The GitHub repository Michael-Hills/Freestyle-Skiing-Fall-Detection contains a labelled image folder "Images2" with 2 categories: non-fall, fall. Examples follow, each with its label.

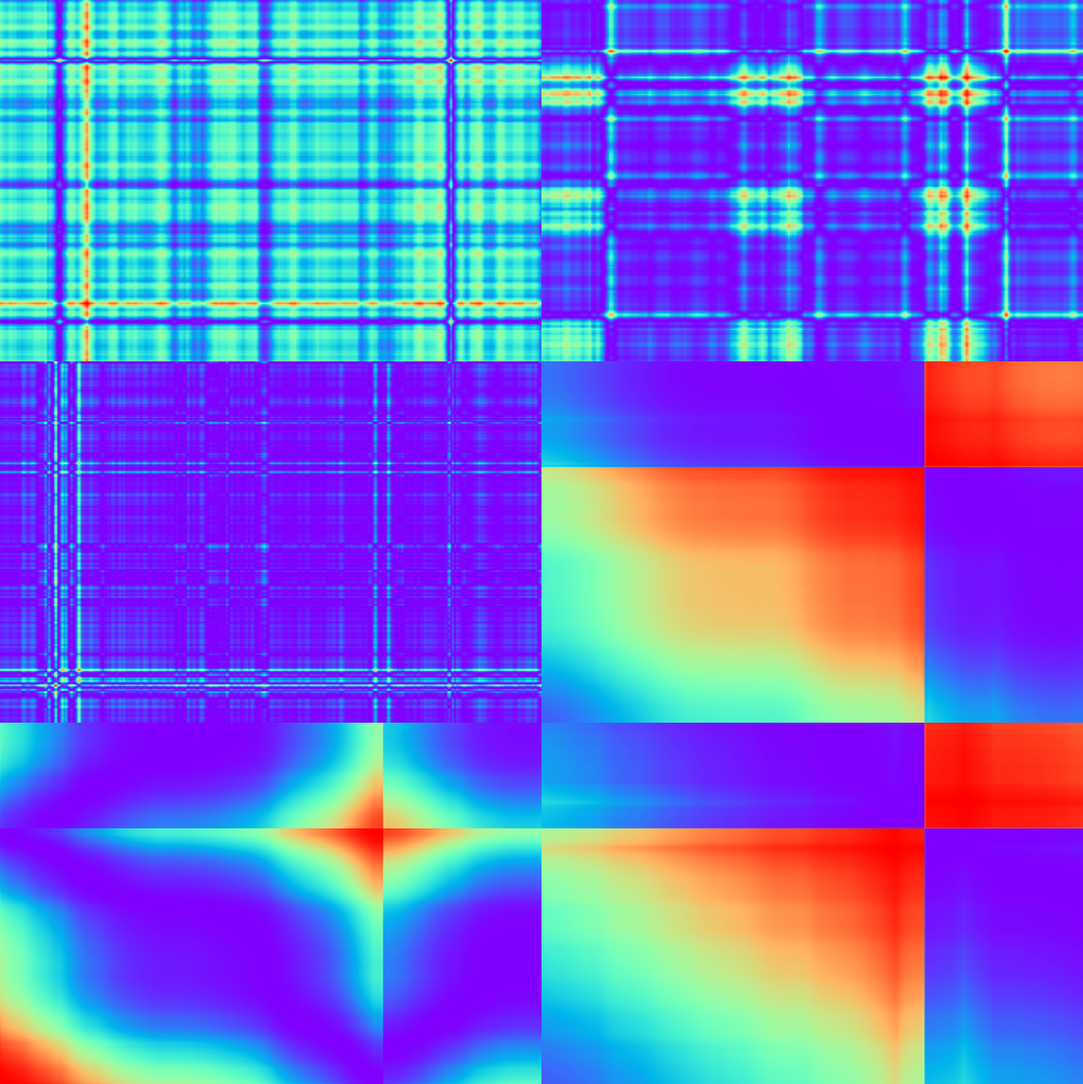
Label: non-fall

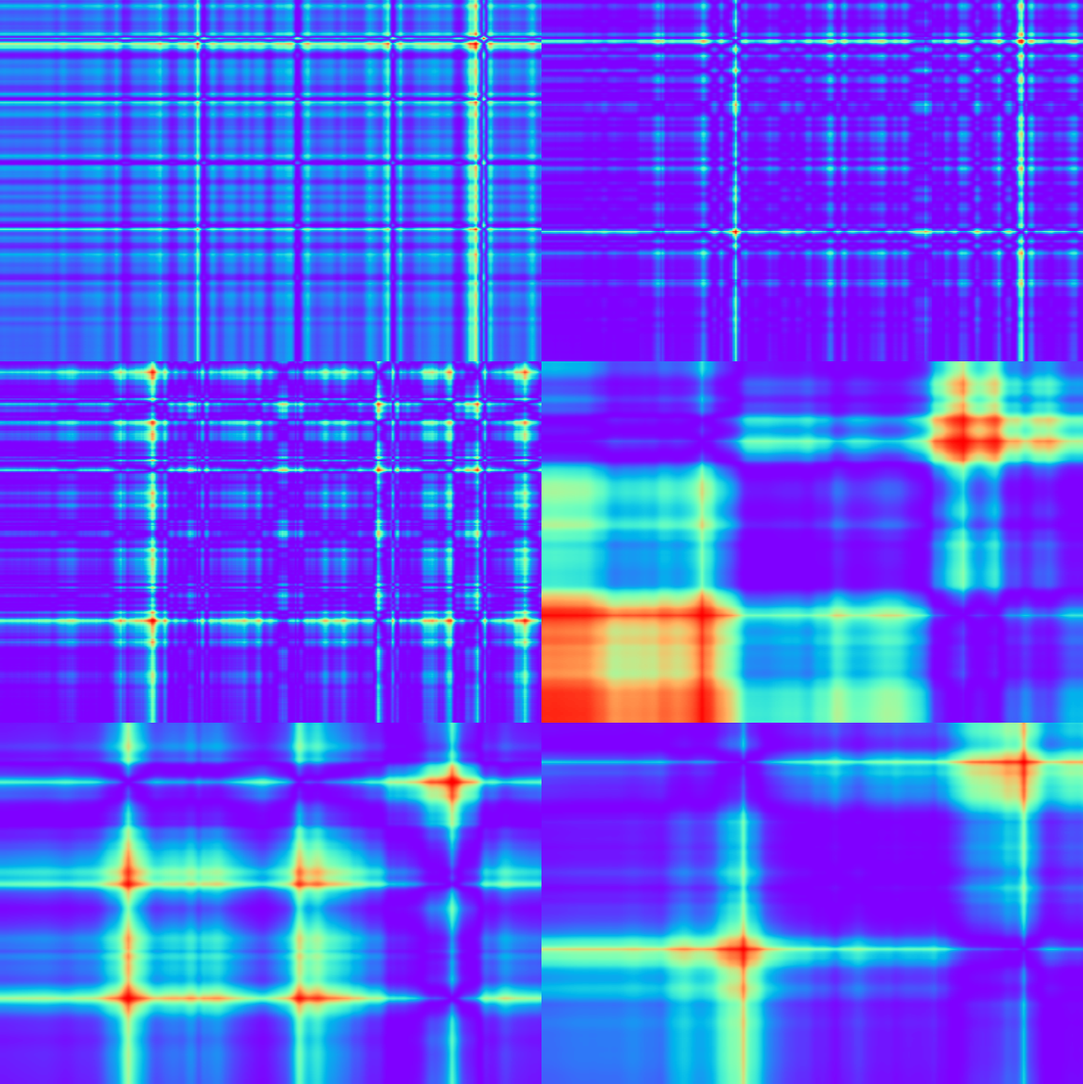
Label: non-fall

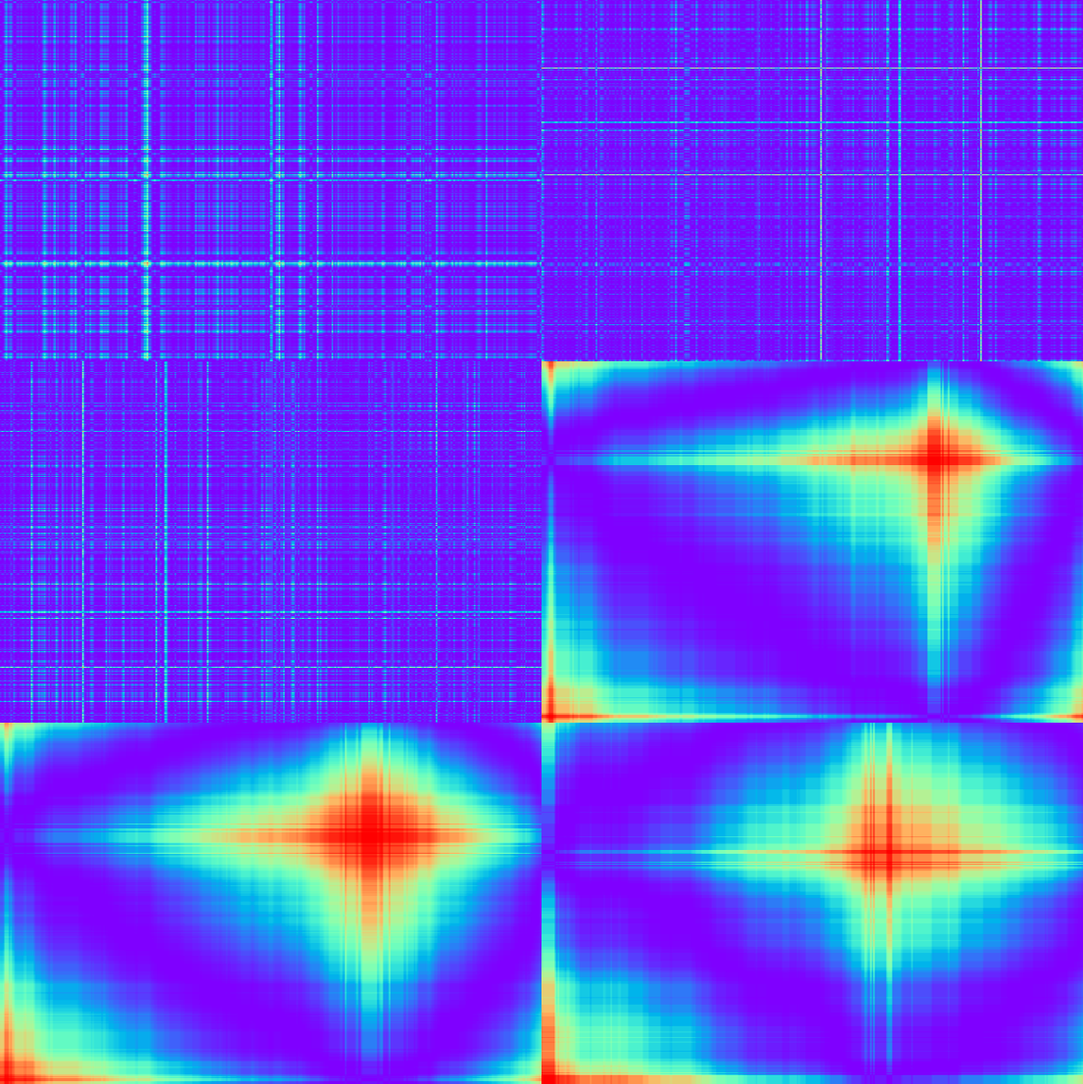
Label: non-fall

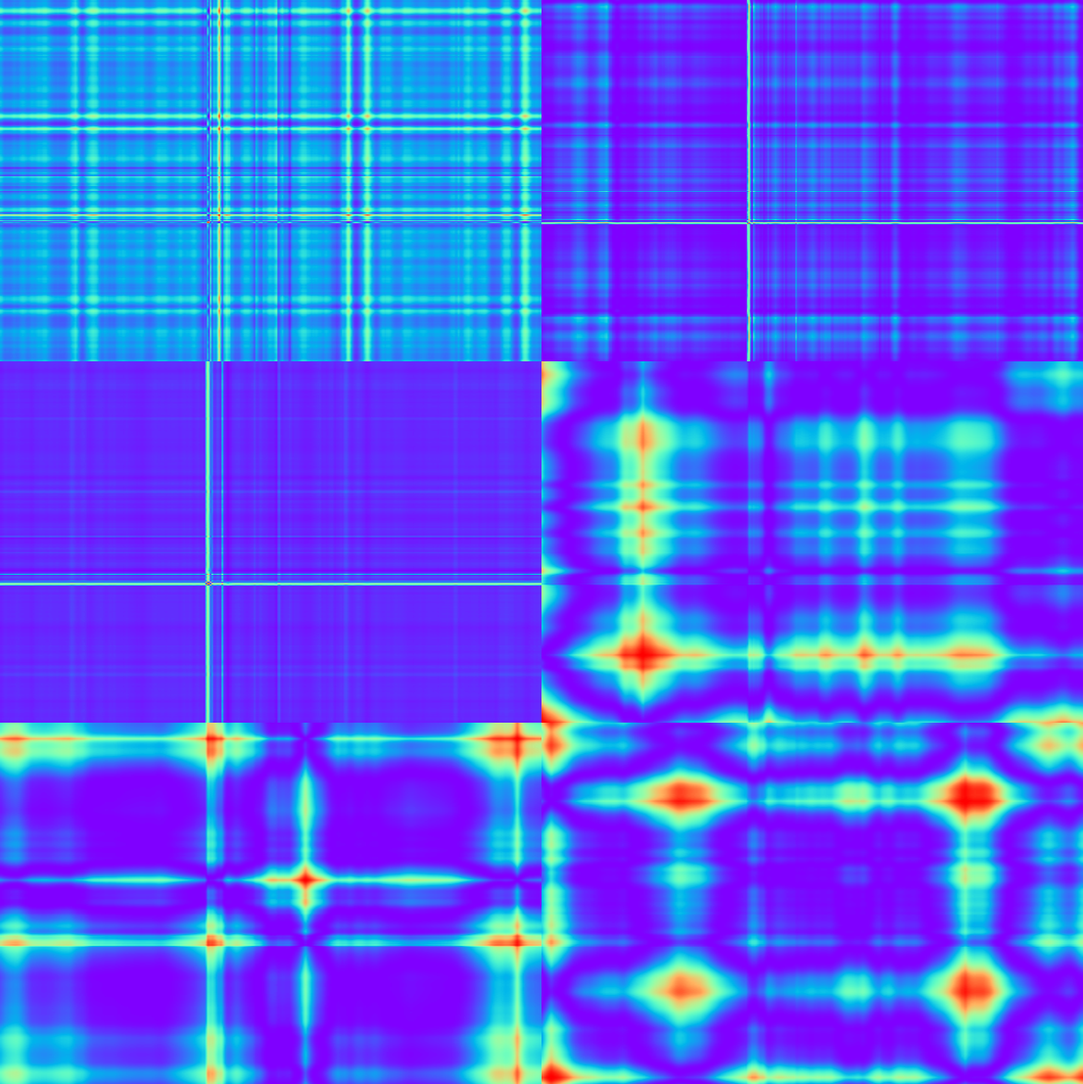
Label: non-fall

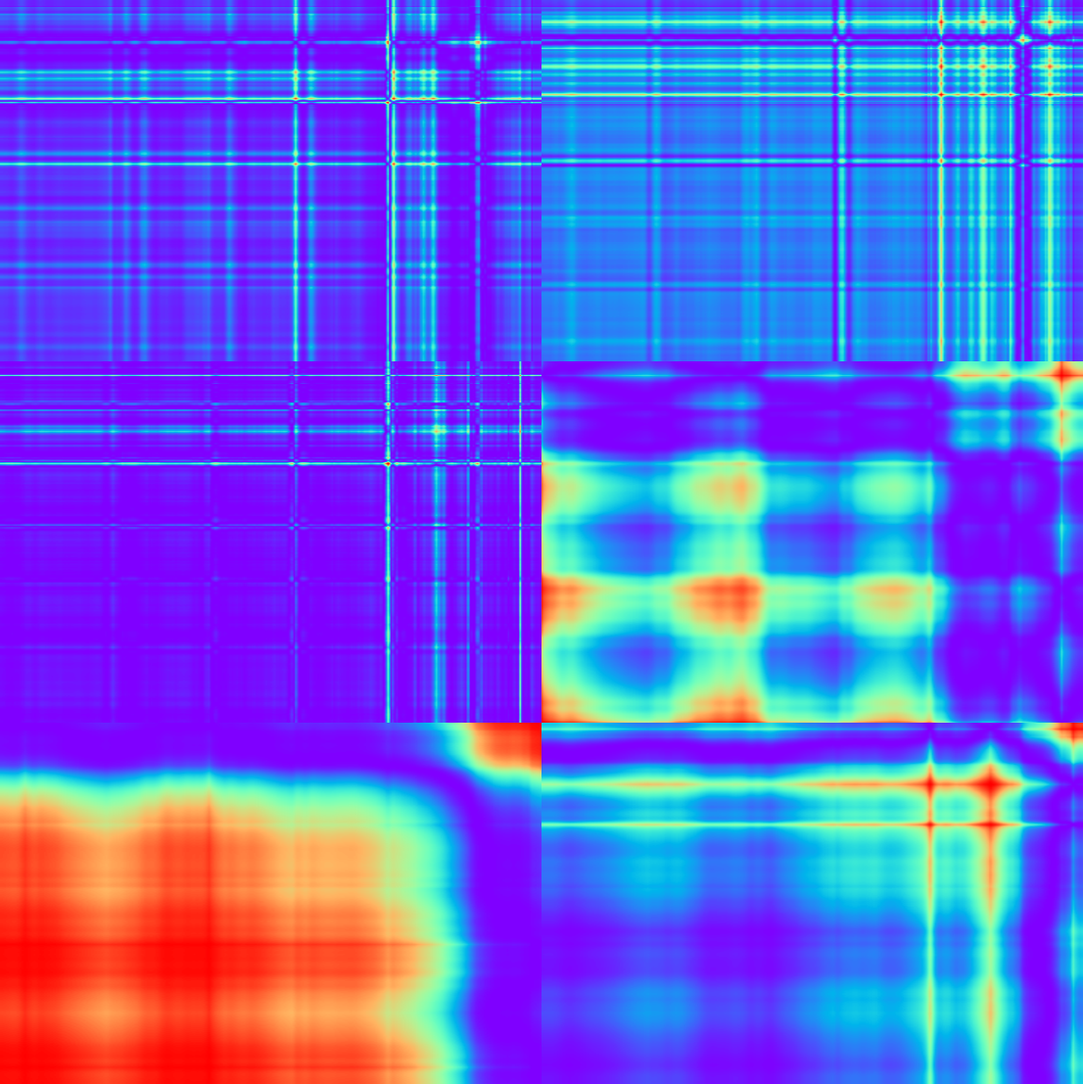
Label: fall

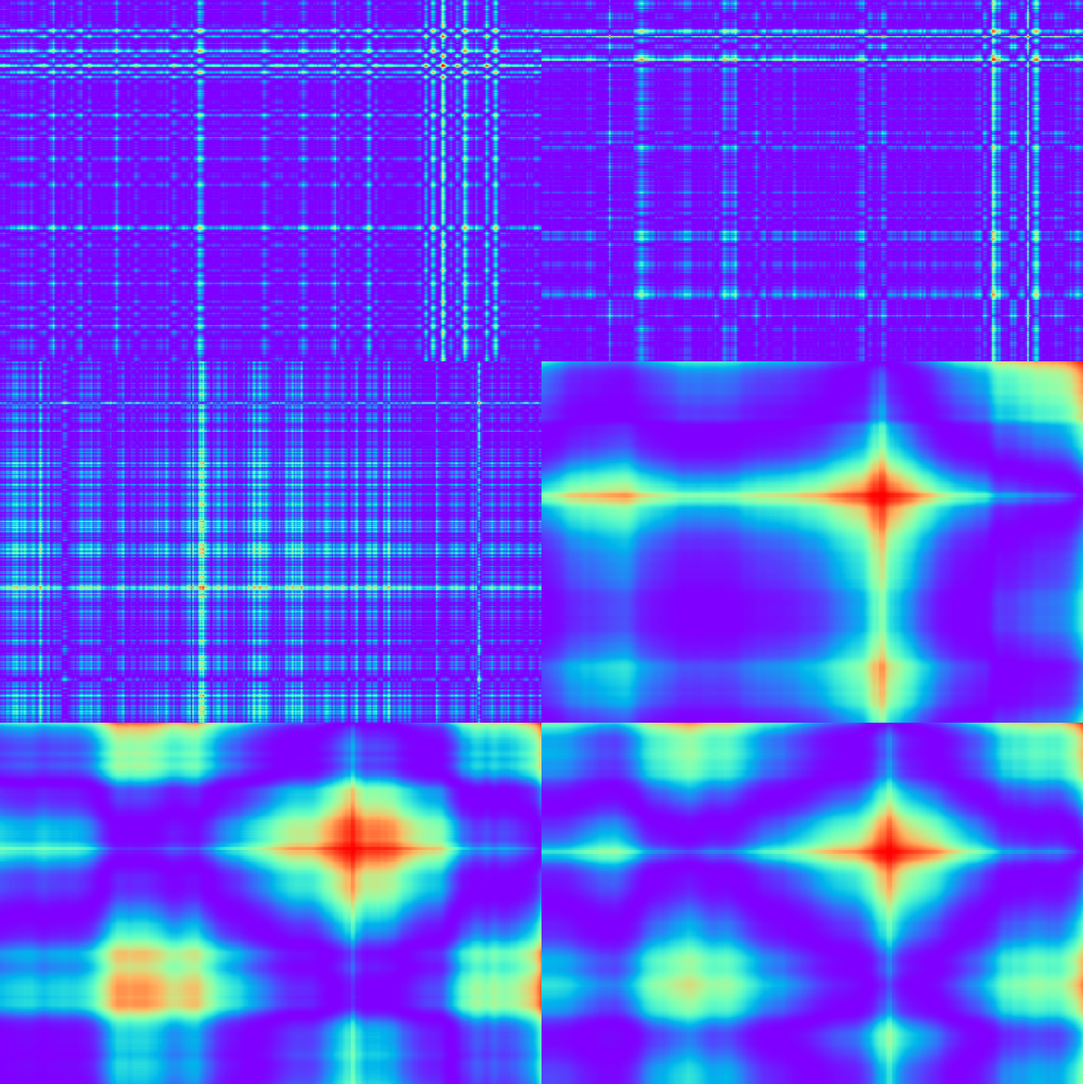
Label: non-fall
